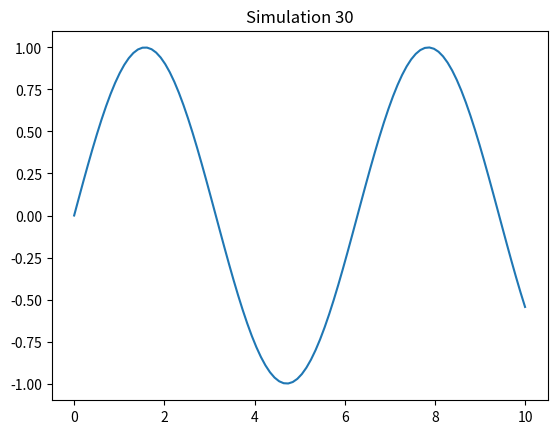

Generate this figure with matplotlib:
%matplotlib inline
import numpy as np
import matplotlib.pyplot as plt

def sim_30():
    x = np.linspace(0, 10, 100)
    y = np.sin(x)
    plt.plot(x, y)
    plt.title('Simulation 30')
    plt.show()

if __name__ == '__main__':
    sim_30()
